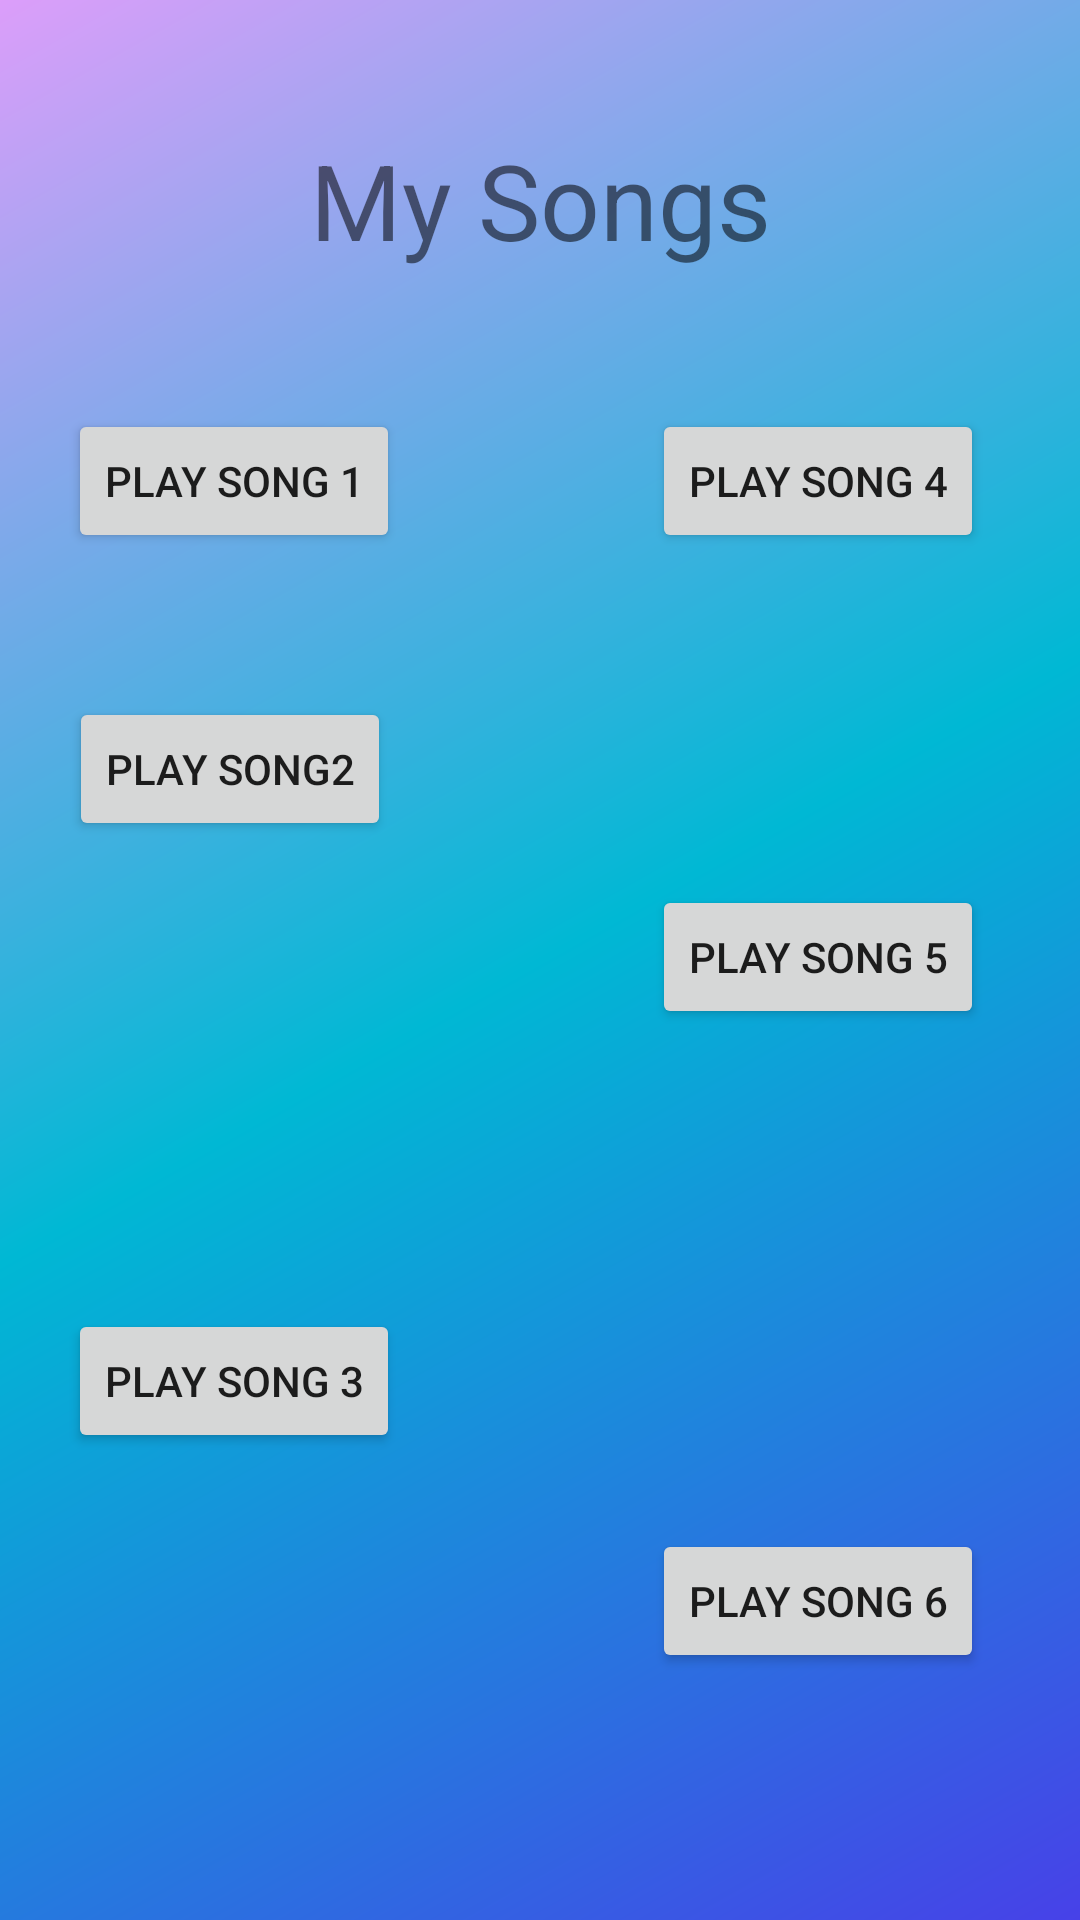

Produce the Android XML layout that renders to this screen, including the resource entries it uses.
<!-- AndroidManifest.xml: application theme AppTheme -->
<!-- res/layout/activity_playing.xml -->
<?xml version="1.0" encoding="utf-8"?>
<androidx.constraintlayout.widget.ConstraintLayout xmlns:android="http://schemas.android.com/apk/res/android"
    xmlns:app="http://schemas.android.com/apk/res-auto"
    xmlns:tools="http://schemas.android.com/tools"
    android:layout_width="match_parent"
    android:layout_height="match_parent"
    android:background="@drawable/bzcak"
    tools:context=".PlayingActivity">

    <TextView
        android:id="@+id/textView"
        android:layout_width="wrap_content"
        android:layout_height="wrap_content"
        android:layout_marginBottom="8dp"
        android:layout_marginEnd="8dp"
        android:layout_marginStart="8dp"
        android:layout_marginTop="8dp"
        android:text="My Songs"
        android:textSize="35sp"
        app:layout_constraintBottom_toBottomOf="parent"
        app:layout_constraintEnd_toEndOf="parent"
        app:layout_constraintStart_toStartOf="parent"
        app:layout_constraintTop_toTopOf="parent"
        app:layout_constraintVertical_bias="0.061" />

    <Button
        android:id="@+id/button"
        android:layout_width="wrap_content"
        android:layout_height="wrap_content"
        android:layout_marginBottom="8dp"
        android:layout_marginEnd="8dp"
        android:layout_marginStart="8dp"
        android:layout_marginTop="8dp"
        android:text="PLay Song 1"
        android:onClick="play1"
        app:layout_constraintBottom_toBottomOf="parent"
        app:layout_constraintEnd_toEndOf="parent"
        app:layout_constraintHorizontal_bias="0.063"
        app:layout_constraintStart_toStartOf="parent"
        app:layout_constraintTop_toTopOf="parent"
        app:layout_constraintVertical_bias="0.223" />

    <Button
        android:id="@+id/button2"
        android:layout_width="wrap_content"
        android:layout_height="wrap_content"
        android:layout_marginBottom="8dp"
        android:layout_marginEnd="8dp"
        android:layout_marginStart="8dp"
        android:layout_marginTop="48dp"
        android:text="PLay Song2"
        android:onClick="play2"
        app:layout_constraintBottom_toBottomOf="parent"
        app:layout_constraintEnd_toEndOf="parent"
        app:layout_constraintHorizontal_bias="0.063"
        app:layout_constraintStart_toStartOf="parent"
        app:layout_constraintTop_toBottomOf="@+id/button"
        app:layout_constraintVertical_bias="0.0" />

    <Button
        android:id="@+id/button3"
        android:layout_width="wrap_content"
        android:layout_height="wrap_content"
        android:layout_marginBottom="8dp"
        android:layout_marginEnd="8dp"
        android:layout_marginStart="8dp"
        android:layout_marginTop="8dp"
        android:text="Play Song 3"
        android:onClick="play3"
        app:layout_constraintBottom_toBottomOf="parent"
        app:layout_constraintEnd_toEndOf="parent"
        app:layout_constraintHorizontal_bias="0.063"
        app:layout_constraintStart_toStartOf="parent"
        app:layout_constraintTop_toBottomOf="@+id/button2" />

    <Button
        android:id="@+id/button4"
        android:layout_width="wrap_content"
        android:layout_height="wrap_content"
        android:layout_marginBottom="8dp"
        android:layout_marginEnd="8dp"
        android:layout_marginStart="8dp"
        android:layout_marginTop="8dp"
        android:onClick="play4"
        android:text="Play Song 4"
        app:layout_constraintBottom_toBottomOf="parent"
        app:layout_constraintEnd_toEndOf="parent"
        app:layout_constraintHorizontal_bias="0.897"
        app:layout_constraintStart_toStartOf="parent"
        app:layout_constraintTop_toTopOf="parent"
        app:layout_constraintVertical_bias="0.223" />

    <Button
        android:id="@+id/button5"
        android:layout_width="wrap_content"
        android:layout_height="wrap_content"
        android:layout_marginBottom="8dp"
        android:layout_marginEnd="8dp"
        android:layout_marginStart="8dp"
        android:layout_marginTop="8dp"
        android:text="Play Song 5"
        android:onClick="play5"
        app:layout_constraintBottom_toBottomOf="parent"
        app:layout_constraintEnd_toEndOf="parent"
        app:layout_constraintHorizontal_bias="0.897"
        app:layout_constraintStart_toStartOf="parent"
        app:layout_constraintTop_toTopOf="parent"
        app:layout_constraintVertical_bias="0.498" />

    <Button
        android:id="@+id/button6"
        android:layout_width="wrap_content"
        android:layout_height="wrap_content"
        android:layout_marginBottom="8dp"
        android:layout_marginEnd="8dp"
        android:layout_marginStart="8dp"
        android:layout_marginTop="8dp"
        android:text="Play Song 6"
        android:onClick="play6"
        app:layout_constraintBottom_toBottomOf="parent"
        app:layout_constraintEnd_toEndOf="parent"
        app:layout_constraintHorizontal_bias="0.897"
        app:layout_constraintStart_toStartOf="parent"
        app:layout_constraintTop_toTopOf="parent"
        app:layout_constraintVertical_bias="0.871" />

</androidx.constraintlayout.widget.ConstraintLayout>
<!-- resources referenced by this layout -->
<resources>
  <!-- drawable bzcak (drawable) -->
  <?xml version="1.0" encoding="utf-8"?>
  <shape xmlns:android="http://schemas.android.com/apk/res/android">
      <gradient
          android:angle="135"
          android:startColor="#4741E8"
          android:centerColor="#00B8D4"
          android:endColor="#DC9EFA"
          android:type="linear"
          />
  </shape>
  <style name="AppTheme" parent="Theme.AppCompat.Light.NoActionBar">
          
          <item name="colorPrimary">@color/colorPrimary</item>
          <item name="colorPrimaryDark">@color/colorPrimaryDark</item>
          <item name="colorAccent">@color/colorAccent</item>
      </style>
  <color name="colorPrimary">#6A4646</color>
  <color name="colorPrimaryDark">#815555</color>
  <color name="colorAccent">#FF4081</color>
</resources>
